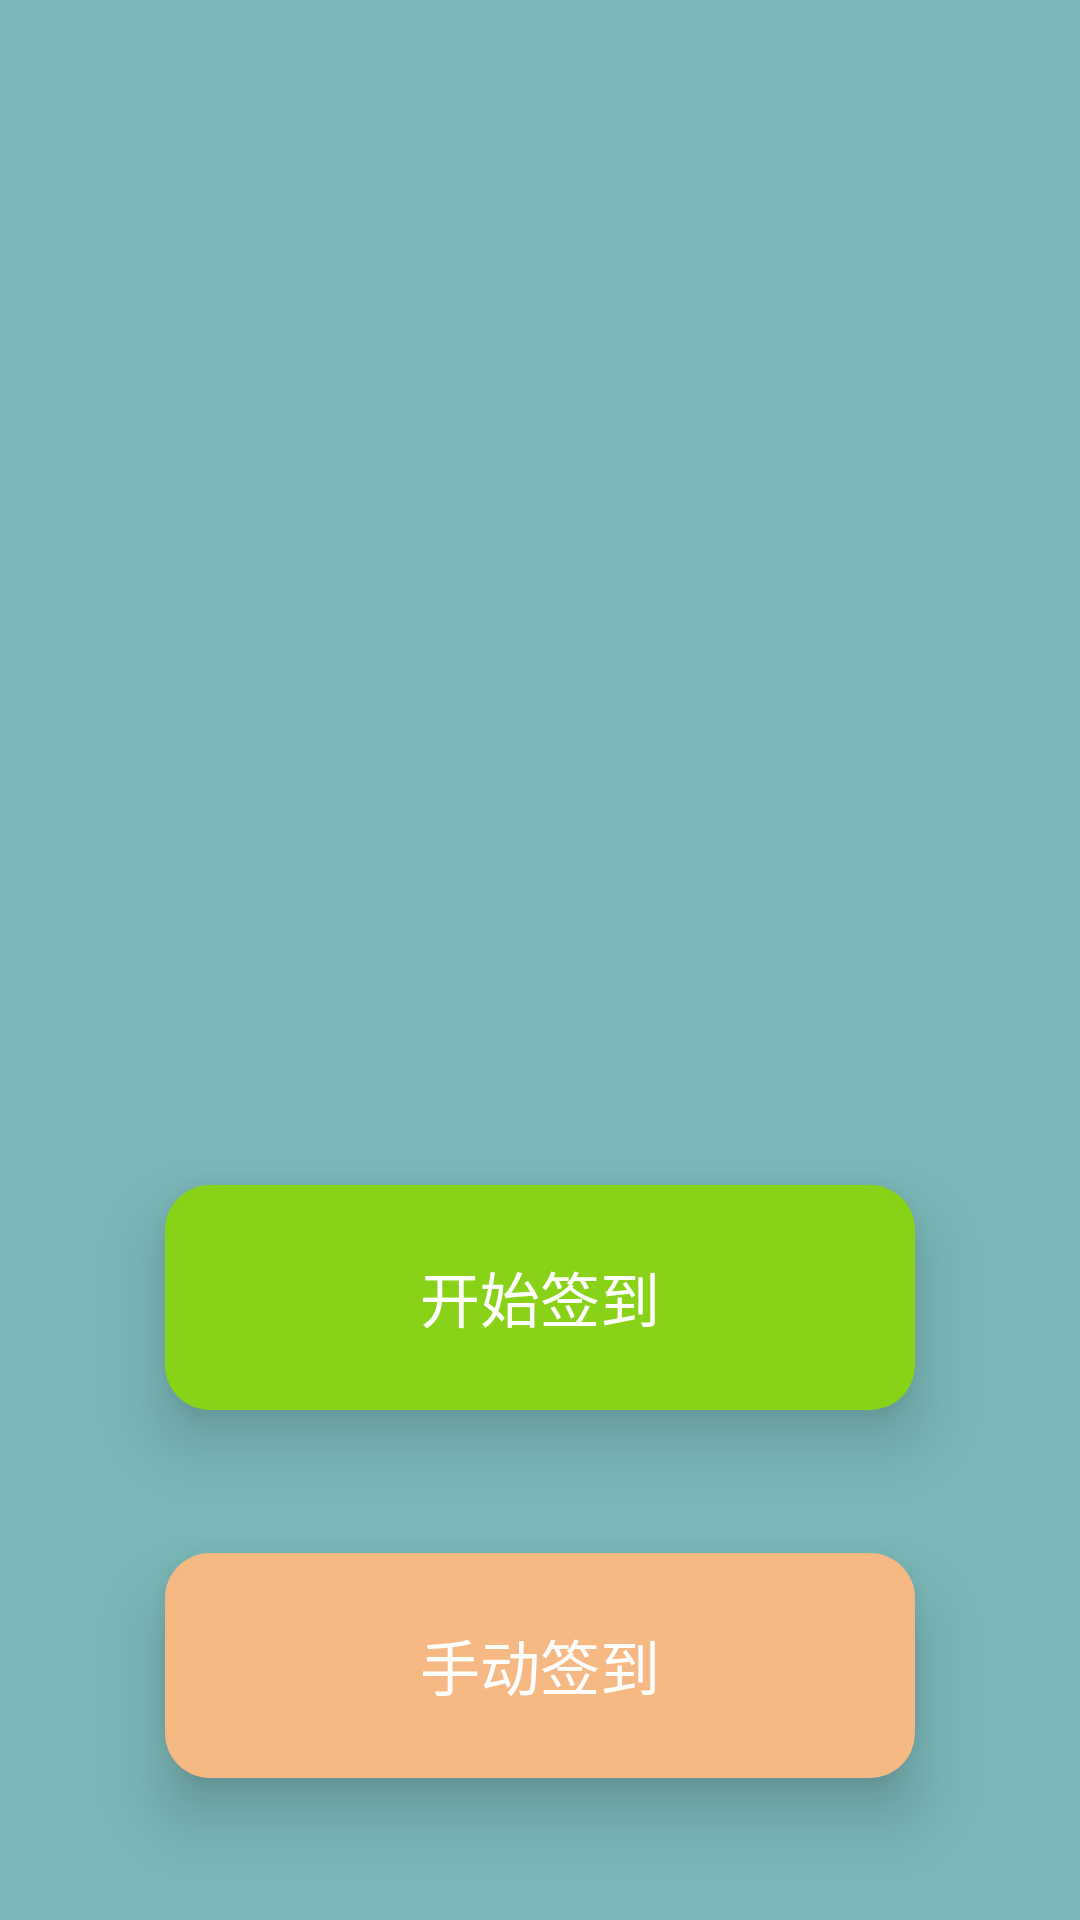

Write the Android layout XML for this screen, with the resource values it uses.
<!-- AndroidManifest.xml: application theme AppTheme -->
<!-- res/layout/activity_main.xml -->
<?xml version="1.0" encoding="utf-8"?>
<android.support.constraint.ConstraintLayout xmlns:android="http://schemas.android.com/apk/res/android"
    xmlns:app="http://schemas.android.com/apk/res-auto"
    xmlns:tools="http://schemas.android.com/tools"
    android:layout_width="match_parent"
    android:layout_height="match_parent"
    android:background="@color/mainColor"
    tools:context=".MainActivity">

    <ImageView
        android:id="@+id/main_image_view"
        android:layout_width="300dp"
        android:layout_height="300dp"
        android:scaleType="center"
        app:layout_constraintTop_toTopOf="parent"
        app:layout_constraintLeft_toLeftOf="parent"
        app:layout_constraintRight_toRightOf="parent"
        app:layout_constraintBottom_toTopOf="@id/main_button_1"/>

    <Button
        android:id="@+id/main_button_1"
        android:layout_width="250dp"
        android:layout_height="75dp"
        android:scaleType="center"
        android:text="开始签到"
        android:textSize="20sp"
        android:background="@drawable/shape_button_1"
        android:translationZ="10dp"
        app:layout_constraintTop_toBottomOf="@id/main_image_view"
        app:layout_constraintLeft_toLeftOf="parent"
        app:layout_constraintRight_toRightOf="parent"
        app:layout_constraintBottom_toTopOf="@id/main_button_2"/>

    <Button
        android:id="@+id/main_button_2"
        android:layout_width="250dp"
        android:layout_height="75dp"
        android:scaleType="center"
        android:text="手动签到"
        android:textSize="20sp"
        android:background="@drawable/shape_button_2"
        android:translationZ="10dp"
        app:layout_constraintTop_toBottomOf="@id/main_button_1"
        app:layout_constraintLeft_toLeftOf="parent"
        app:layout_constraintRight_toRightOf="parent"
        app:layout_constraintBottom_toBottomOf="parent"/>

</android.support.constraint.ConstraintLayout>
<!-- resources referenced by this layout -->
<resources>
  <color name="mainColor">#7BB7B8</color>
  <!-- drawable shape_button_1 (drawable) -->
  <?xml version="1.0" encoding="utf-8" ?>
  <shape xmlns:android="http://schemas.android.com/apk/res/android"
      android:shape="rectangle">
      
      <solid android:color="@color/lime" />
      
      <corners android:radius="15dp" />
      
      
      
      
      
      
      
      
  </shape>
  <!-- drawable shape_button_2 (drawable) -->
  <?xml version="1.0" encoding="utf-8" ?>
  <shape xmlns:android="http://schemas.android.com/apk/res/android"
      android:shape="rectangle">
      
      <solid android:color="@color/island" />
      
      <corners android:radius="15dp" />
      
      
      
      
      
      
      
      
  </shape>
  <style name="AppTheme" parent="Theme.AppCompat.NoActionBar">
          
          <item name="colorPrimary">@color/colorPrimary</item>
          <item name="colorPrimaryDark">@color/colorPrimaryDark</item>
          <item name="colorAccent">@color/colorAccent</item>
      </style>
  <color name="lime">#88D317</color>
  <color name="island">#F7B983</color>
  <color name="colorPrimary">#7BB7B8</color>
  <color name="colorPrimaryDark">#8192D6</color>
  <color name="colorAccent">#DCF7A1</color>
</resources>
